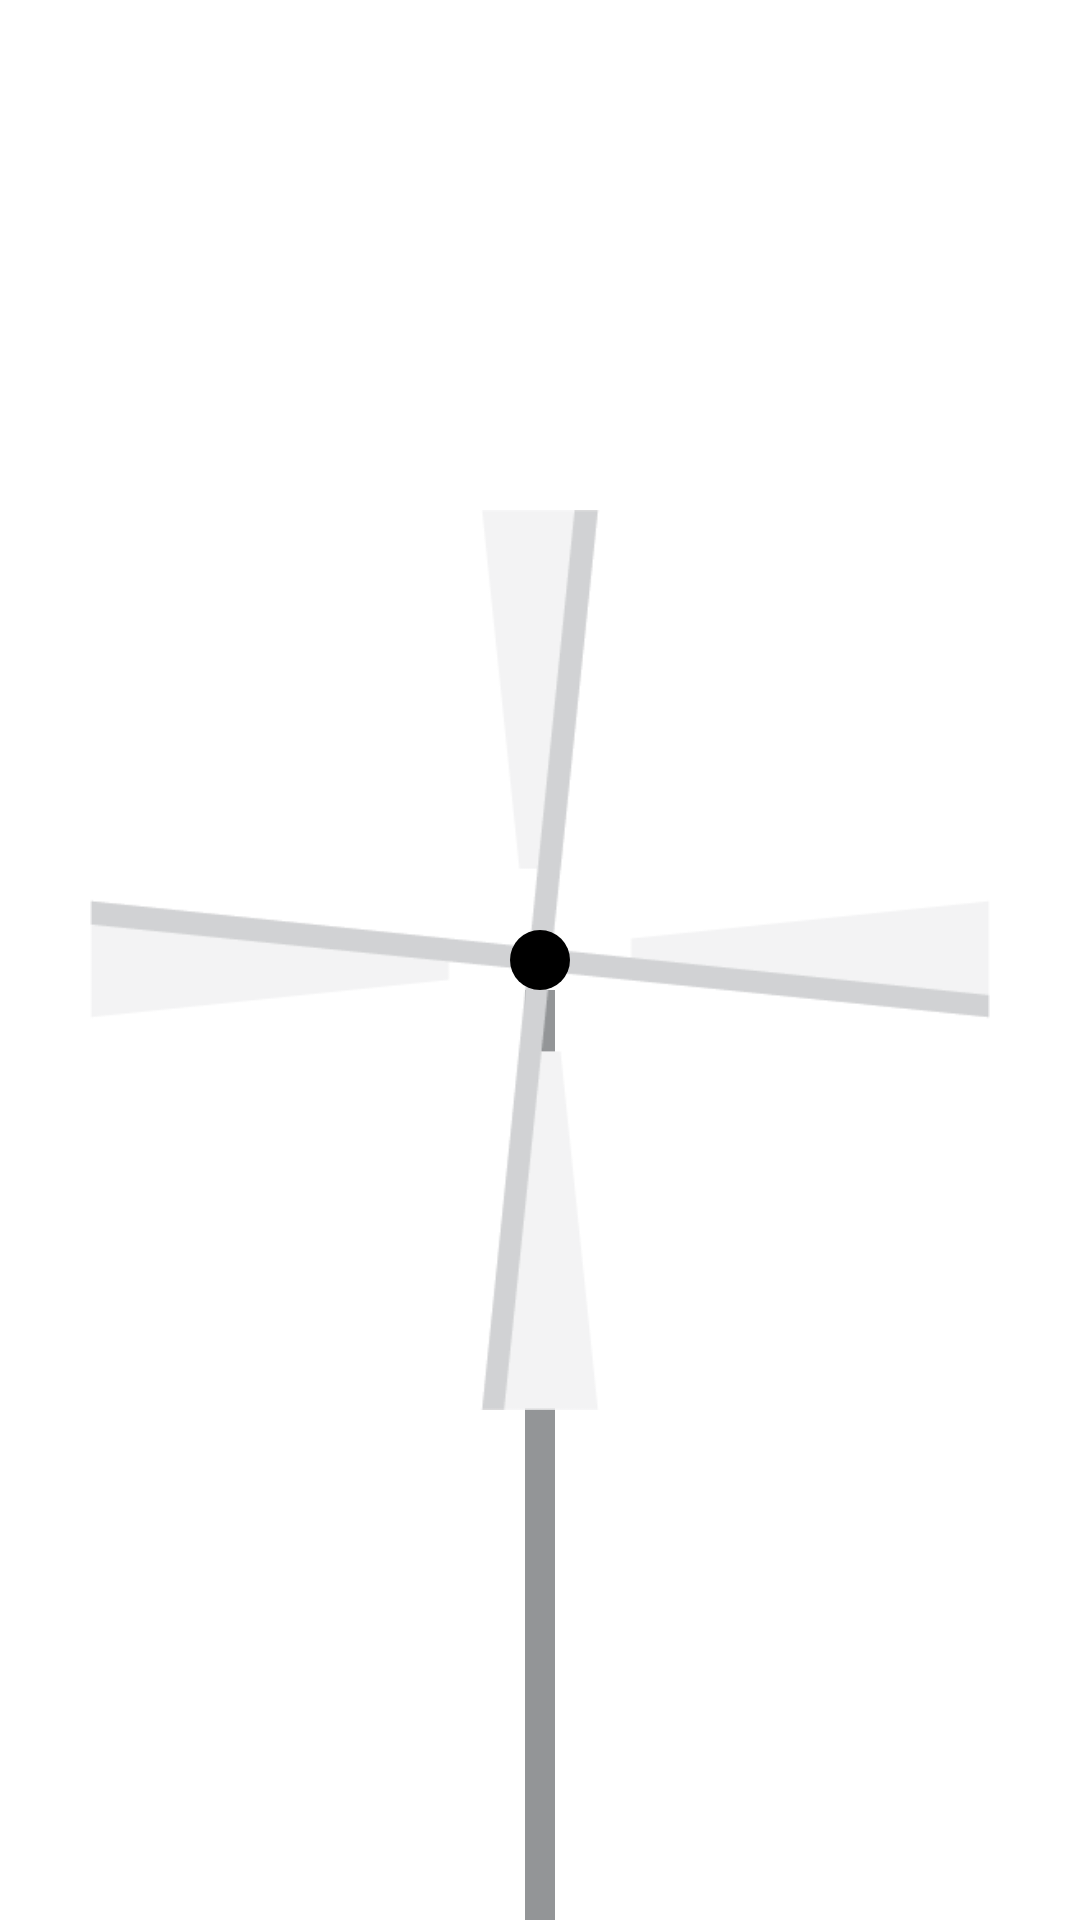

Write the Android layout XML for this screen, with the resource values it uses.
<!-- AndroidManifest.xml: fallback theme Theme.MaterialComponents.DayNight.NoActionBar -->
<!-- res/layout/windmill_progress_dialog.xml -->
<?xml version="1.0" encoding="utf-8"?>

<RelativeLayout xmlns:android="http://schemas.android.com/apk/res/android"
    android:layout_width="match_parent"
    android:layout_height="match_parent"
    android:background="@android:color/transparent">
    <ImageView
        android:layout_width="10dp"
        android:layout_height="wrap_content"
        android:background="@color/storm_grey"
        android:id="@+id/windmill_mast"
        android:layout_centerHorizontal="true"
        android:layout_alignParentBottom="true"
        android:layout_below="@+id/windmill_center" />

    <ImageView
        android:layout_width="300dp"
        android:layout_height="300dp"
        android:background="@drawable/windmill"
        android:id="@+id/windmill_spinner"
        android:scaleType="centerCrop"
        android:adjustViewBounds="false"
        android:layout_centerVertical="true"
        android:layout_centerHorizontal="true" />

    <ImageView
        android:layout_width="20dp"
        android:layout_height="20dp"
        android:id="@+id/windmill_center"
        android:background="@drawable/windmill_center"
        android:layout_centerVertical="true"
        android:layout_centerHorizontal="true" />
</RelativeLayout>
<!-- resources referenced by this layout -->
<resources>
  <item name="storm_grey" type="color">#939597</item>
  <!-- drawable windmill: png bitmap (drawable, 10502 bytes) -->
  <!-- drawable windmill_center (drawable) -->
  <?xml version="1.0" encoding="utf-8"?>
  
  <shape
      xmlns:android="http://schemas.android.com/apk/res/android"
      android:shape="oval">
  
      <solid
          android:color="#000000"/>
  
      <size
          android:width="20dp"
          android:height="20dp"/>
  </shape>
</resources>
